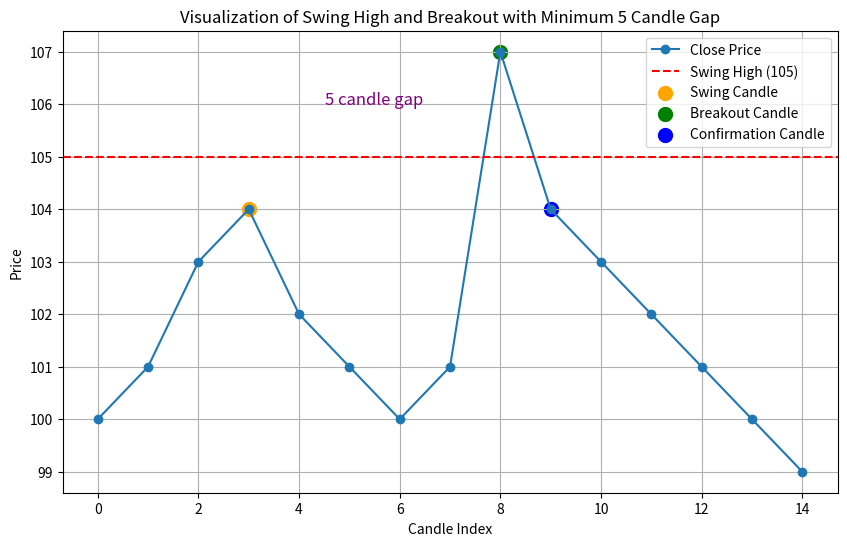

This chart was generated by the following Python code:
import matplotlib.pyplot as plt

# Simulated candle data for illustration
candles = {
    'index': list(range(15)),
    'open':   [100, 101, 103, 102, 101, 100, 99, 100, 106, 105, 104, 103, 102, 101, 100],
    'high':   [100, 102, 104, 105, 103, 102, 101, 102, 107, 105, 104, 103, 102, 101, 100],
    'low':    [99, 100, 102, 101, 100, 99, 98, 99, 105, 104, 103, 102, 101, 100, 99],
    'close':  [100, 101, 103, 104, 102, 101, 100, 101, 107, 104, 103, 102, 101, 100, 99]
}

# Define special candle positions based on our rule:
swing_index = 3         # Swing candle where swing high is formed
breakout_index = 8      # Breakout candle (must occur at least 5 candles after swing candle)
confirmation_index = 9  # Confirmation candle

# Extract the swing high level from the swing candle
swing_high = candles['high'][swing_index]

plt.figure(figsize=(10, 6))
plt.plot(candles['index'], candles['close'], marker='o', label='Close Price')

# Draw horizontal line at the swing high level
plt.axhline(swing_high, color='r', linestyle='--', label=f"Swing High ({swing_high})")

# Mark the swing, breakout and confirmation candles
plt.scatter(swing_index, candles['close'][swing_index], color='orange', s=100, label='Swing Candle')
plt.scatter(breakout_index, candles['close'][breakout_index], color='green', s=100, label='Breakout Candle')
plt.scatter(confirmation_index, candles['close'][confirmation_index], color='blue', s=100, label='Confirmation Candle')

# Annotate the gap between the swing candle and the breakout candle
gap = breakout_index - swing_index
plt.text((swing_index + breakout_index) / 2, swing_high + 1, f"{gap} candle gap", 
         ha='center', color='purple', fontsize=12)

plt.xlabel("Candle Index")
plt.ylabel("Price")
plt.title("Visualization of Swing High and Breakout with Minimum 5 Candle Gap")
plt.legend()
plt.grid(True)

# Instead of showing the plot interactively, save it to a file
plt.savefig("swing_breakout.png")
print("Chart saved to swing_breakout.png") 